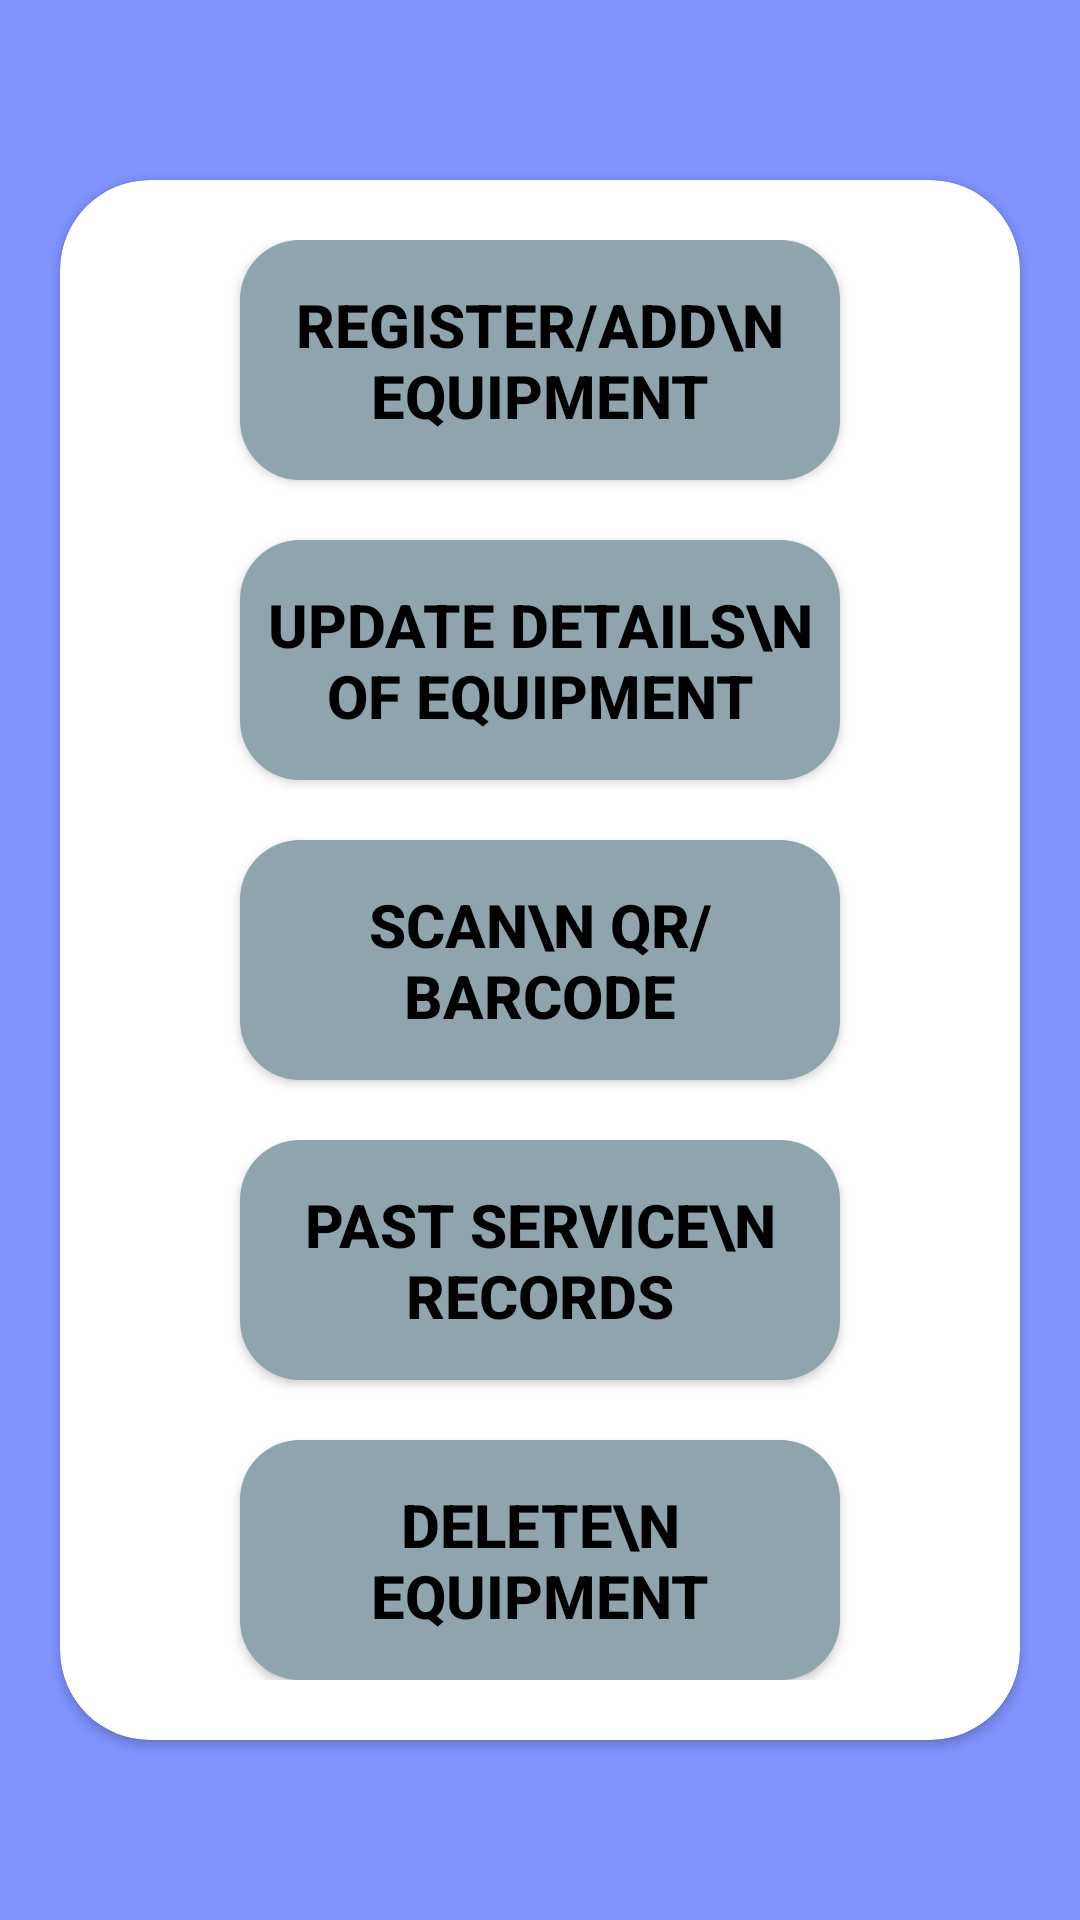

Layout XML and referenced resources for this Android screen:
<!-- AndroidManifest.xml: application theme AppTheme -->
<!-- res/layout/activity_home.xml -->
<?xml version="1.0" encoding="utf-8"?>

<RelativeLayout xmlns:android="http://schemas.android.com/apk/res/android"
    xmlns:app="http://schemas.android.com/apk/res-auto"
    xmlns:tools="http://schemas.android.com/tools"
    android:layout_width="match_parent"
    android:layout_height="match_parent"
    android:background="#8093ff"
    android:orientation="vertical"
    tools:context=".Home">

    <ScrollView
        android:layout_width="match_parent"
        android:layout_height="match_parent">

        <androidx.cardview.widget.CardView
            android:layout_width="match_parent"
            android:layout_height="wrap_content"
            app:cardCornerRadius="30dp"
            android:elevation="5dp"
            android:layout_marginLeft="20dp"
            android:layout_marginRight="20dp"
            android:layout_gravity="center"
            android:layout_marginTop="20dp"
            android:layout_marginBottom="20dp"
            android:background="#fff">

            <LinearLayout

                style="@style/linearParent"
                android:layout_gravity="center"
                android:padding="@dimen/loginViewsMargin">

                <Button
                    android:id="@+id/qrgenerate"
                    android:layout_width="200dp"
                    android:layout_height="80dp"
                    android:textColor="#000"
                    android:textSize="20dp"
                    android:textStyle="bold"
                    android:onClick="qrbrgenerate"
                    android:background="@drawable/btn_custom"
                    android:text="Register/Add\n Equipment"
                    android:layout_gravity="center_horizontal"/>

                <Button
                    android:id="@+id/update"
                    android:layout_width="200dp"
                    android:layout_height="80dp"
                    android:textColor="#000"
                    android:textSize="20dp"
                    android:textStyle="bold"
                    android:onClick="scanner"
                    android:background="@drawable/btn_custom"
                    android:text="Update Details\n of Equipment"
                    android:layout_gravity="center_horizontal"
                    android:layout_marginTop="@dimen/loginViewsMargin"/>

                <Button
                    android:id="@+id/scanner"
                    android:layout_width="200dp"
                    android:layout_height="80dp"
                    android:textColor="#000"
                    android:textStyle="bold"
                    android:textSize="20dp"
                    android:onClick="scanner"
                    android:background="@drawable/btn_custom"
                    android:text="Scan\n QR/Barcode"
                    android:layout_gravity="center_horizontal"
                    android:layout_marginTop="@dimen/loginViewsMargin"/>
                <Button
                    android:id="@+id/all"
                    android:layout_width="200dp"
                    android:layout_height="80dp"
                    android:textColor="#000"
                    android:textSize="20dp"
                    android:textStyle="bold"
                    android:onClick="pastrecords"
                    android:background="@drawable/btn_custom"
                    android:text="Past Service\n Records"
                    android:layout_gravity="center_horizontal"
                    android:layout_marginTop="@dimen/loginViewsMargin"/>
                <Button
                    android:id="@+id/delete"
                    android:layout_width="200dp"
                    android:layout_height="80dp"
                    android:textColor="#000"
                    android:textSize="20dp"
                    android:textStyle="bold"
                    android:onClick="scanner"
                    android:background="@drawable/btn_custom"
                    android:text="Delete\n Equipment"
                    android:layout_gravity="center_horizontal"
                    android:layout_marginTop="@dimen/loginViewsMargin"/>

            </LinearLayout>

        </androidx.cardview.widget.CardView>

    </ScrollView>

</RelativeLayout>
<!-- resources referenced by this layout -->
<resources>
  <dimen name="loginViewsMargin">20dp</dimen>
  <!-- drawable btn_custom (drawable) -->
  <?xml version="1.0" encoding="utf-8"?>
  
  <shape xmlns:android="http://schemas.android.com/apk/res/android"
      android:padding="10dp"
      android:shape="rectangle" >
  
      <solid android:color="#90a4ae " />
      <corners
          android:bottomLeftRadius="20dp"
          android:bottomRightRadius="20dp"
          android:topLeftRadius="20dp"
          android:topRightRadius="20dp" />
  
  </shape>
  <style name="linearParent" parent="parent">
          <item name="android:orientation">vertical</item>
      </style>
  <style name="AppTheme" parent="Theme.AppCompat.Light.DarkActionBar">
          
          <item name="colorPrimary">@color/colorPrimary</item>
          <item name="colorPrimaryDark">@color/colorPrimaryDark</item>
          <item name="colorAccent">@color/colorAccent</item>
  
  
  
  
  
  
  
  
  
          <item name="scrimBackground">@color/mtrl_scrim_color</item>
          <item name="textAppearanceHeadline1">@style/TextAppearance.MaterialComponents.Headline1</item>
          <item name="textAppearanceHeadline2">@style/TextAppearance.MaterialComponents.Headline2</item>
          <item name="textAppearanceHeadline3">@style/TextAppearance.MaterialComponents.Headline3</item>
          <item name="textAppearanceHeadline4">@style/TextAppearance.MaterialComponents.Headline4</item>
          <item name="textAppearanceHeadline5">@style/TextAppearance.MaterialComponents.Headline5</item>
          <item name="textAppearanceHeadline6">@style/TextAppearance.MaterialComponents.Headline6</item>
          <item name="textAppearanceSubtitle1">@style/TextAppearance.MaterialComponents.Subtitle1</item>
          <item name="textAppearanceSubtitle2">@style/TextAppearance.MaterialComponents.Subtitle2</item>
          <item name="textAppearanceBody1">@style/TextAppearance.MaterialComponents.Body1</item>
          <item name="textAppearanceBody2">@style/TextAppearance.MaterialComponents.Body2</item>
          <item name="textAppearanceCaption">@style/TextAppearance.MaterialComponents.Caption</item>
          <item name="textAppearanceButton">@style/TextAppearance.MaterialComponents.Button</item>
          <item name="textAppearanceOverline">@style/TextAppearance.MaterialComponents.Overline</item>
  
      </style>
  <style name="parent">
          <item name="android:layout_width">match_parent</item>
          <item name="android:layout_height">wrap_content</item>
      </style>
  <color name="colorPrimary">#313f8c</color>
  <color name="colorPrimaryDark">#3F51B5</color>
  <color name="colorAccent">#242e66</color>
</resources>
